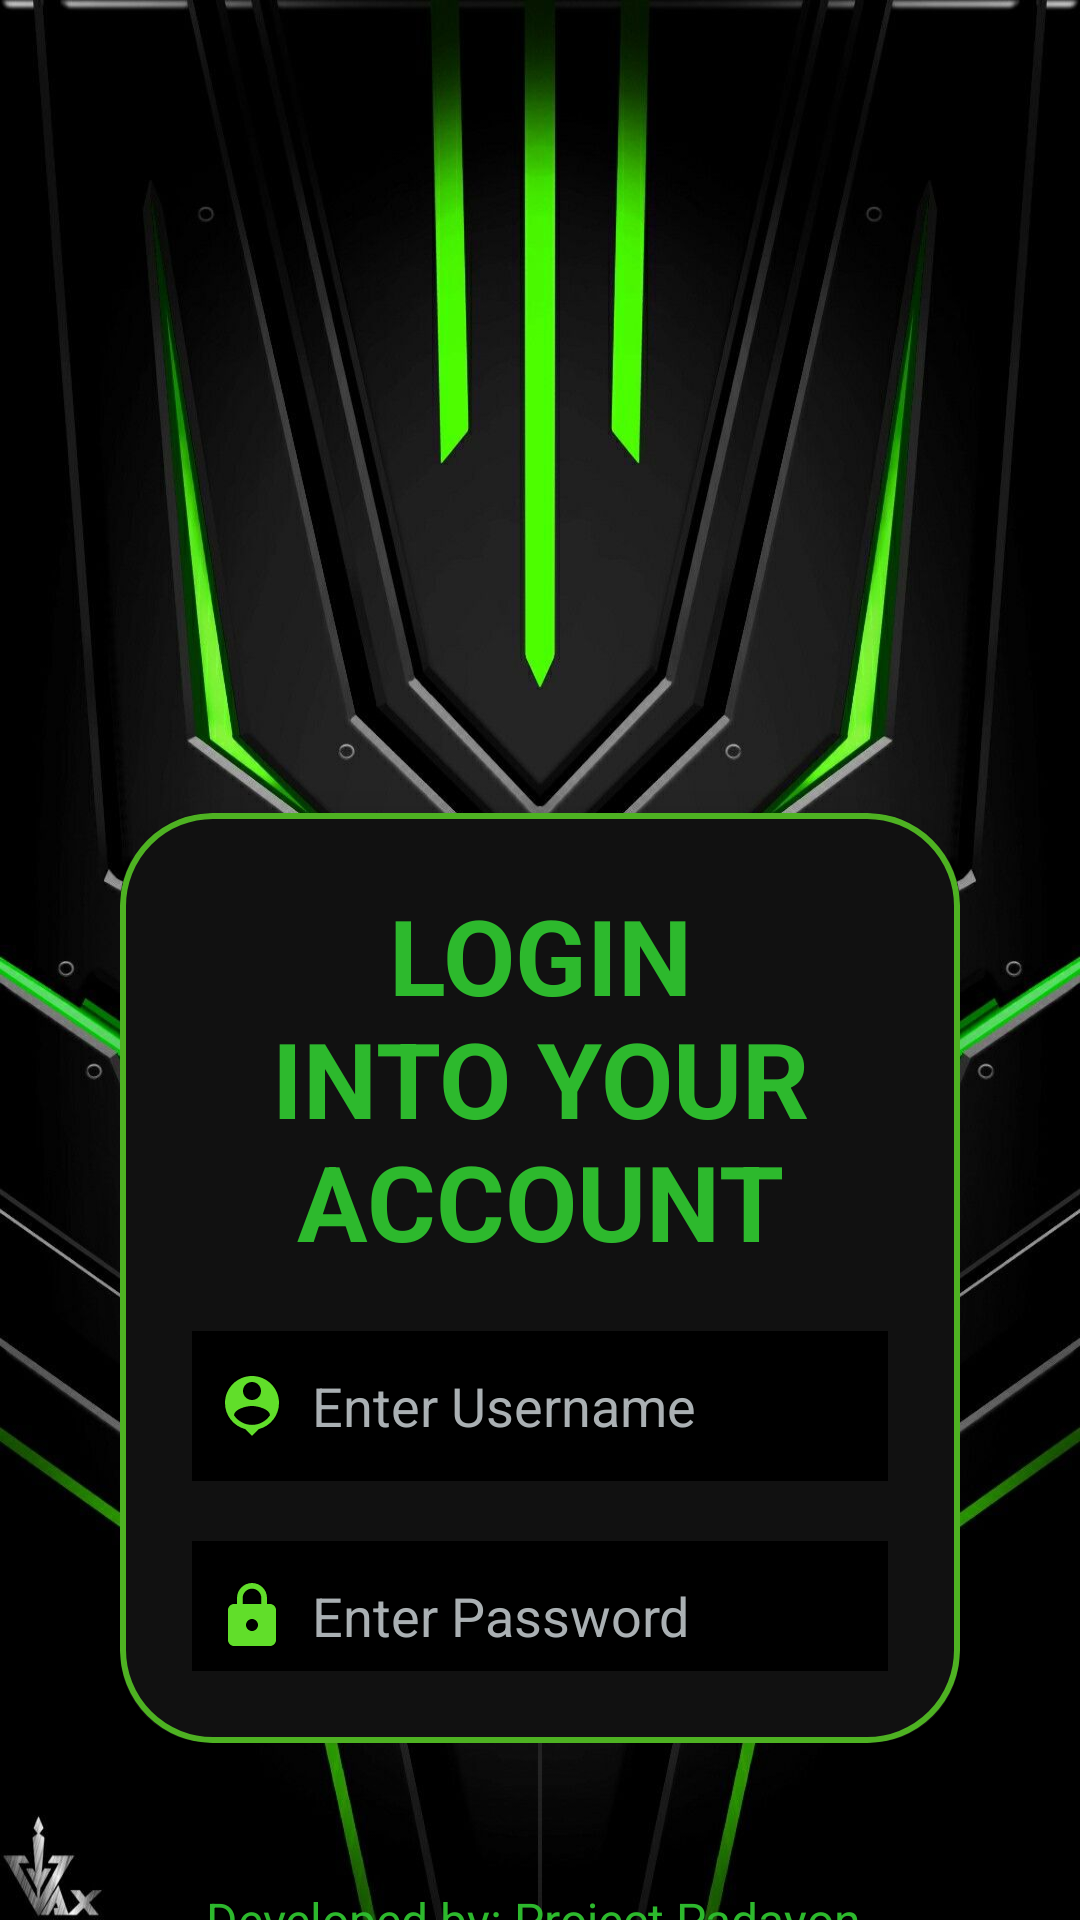

This screen was rendered from an Android layout file. Write that file and the resources it references.
<!-- AndroidManifest.xml: application theme Theme.JayvisIOTApp -->
<!-- res/layout/activity_login.xml -->
<?xml version="1.0" encoding="utf-8"?>
<LinearLayout
    xmlns:android="http://schemas.android.com/apk/res/android"
    xmlns:app="http://schemas.android.com/apk/res-auto"
    xmlns:tools="http://schemas.android.com/tools"
    android:layout_width="match_parent"
    android:layout_height="match_parent"
    android:orientation="vertical"
    android:gravity="center"
    android:background="@drawable/bgx"
    tools:context=".LoginActivity">

    <ImageView
        android:layout_width="316dp"
        android:layout_height="200dp"
        android:layout_marginTop="50dp"
        android:src="@drawable/logojayvis" />

    <androidx.cardview.widget.CardView
        android:layout_width="match_parent"
        android:layout_height="wrap_content"
        android:layout_margin="40dp"
        app:cardCornerRadius="30dp"
        app:cardElevation="20dp"
        app:cardBackgroundColor="@color/darkgrey">

        <LinearLayout
            android:layout_width="match_parent"
            android:layout_height="wrap_content"
            android:layout_gravity="center_horizontal"
            android:background="@drawable/toxicgreen"
            android:orientation="vertical"
            android:padding="24dp">

            <TextView
                android:layout_width="match_parent"
                android:layout_height="wrap_content"
                android:text="LOGIN INTO YOUR ACCOUNT"
                android:textAlignment="center"
                android:textColor="@color/limegreen"
                android:textSize="35sp"
                android:textStyle="bold" />

            <EditText
                android:id="@+id/login_username"
                android:layout_width="match_parent"
                android:layout_height="50dp"
                android:layout_marginTop="20dp"
                android:background="@color/black"
                android:drawableLeft="@drawable/ic_baseline_person_pin_24"
                android:drawablePadding="8dp"
                android:hint="Enter Username"
                android:textColorHint="@color/silver"
                android:padding="8dp"
                android:textColor="@color/limegreen"/>

            <EditText
                android:id="@+id/login_password"
                android:layout_width="match_parent"
                android:layout_height="50dp"
                android:layout_marginTop="20dp"
                android:background="@color/black"
                android:drawableLeft="@drawable/ic_baseline_lock_24"
                android:drawablePadding="8dp"
                android:hint="Enter Password"
                android:textColorHint="@color/silver"
                android:inputType="textPassword"
                android:padding="8dp"
                android:textColor="@color/limegreen"
                android:drawableRight="@drawable/baseline_visibility_24"
                android:longClickable="false"/>

            <Button
                android:id="@+id/login_button"
                android:layout_width="match_parent"
                android:layout_height="60dp"
                android:layout_marginTop="10dp"
                android:text="SIGN IN"
                android:textSize="20sp"/>

            <TextView
                android:id="@+id/signupRedirectText"
                android:layout_width="match_parent"
                android:layout_height="wrap_content"
                android:layout_marginTop="10dp"
                android:text="Don't have account? Signup"
                android:textAlignment="center"
                android:textColor="@color/limegreen"
                android:textSize="18sp"
                android:textStyle="bold" />
            <TextView
                android:id="@+id/forgotpasswordRedirectText"
                android:layout_width="match_parent"
                android:layout_height="wrap_content"
                android:layout_marginTop="10dp"
                android:text="Forgot Password"
                android:textAlignment="center"
                android:textColor="@color/limegreen"
                android:textSize="18sp"
                android:textStyle="bold" />

        </LinearLayout>
    </androidx.cardview.widget.CardView>

    <TextView
        android:layout_width="303dp"
        android:layout_height="38dp"
        android:gravity="center"
        android:text="Developed by: Project Padayon."
        android:textColor="@color/limegreen"
        android:textSize="16sp" />
</LinearLayout>
<!-- resources referenced by this layout -->
<resources>
  <color name="black">#FF000000</color>
  <color name="darkgrey">#111111</color>
  <color name="limegreen">#2db92d</color>
  <color name="silver">#aab0b3</color>
  <!-- drawable bgx: jpg bitmap (drawable, 146420 bytes) -->
  <!-- drawable ic_baseline_lock_24 (drawable) -->
  <vector android:height="24dp" android:tint="#61DE2A"
      android:viewportHeight="24" android:viewportWidth="24"
      android:width="24dp" xmlns:android="http://schemas.android.com/apk/res/android">
      <path android:fillColor="@android:color/white" android:pathData="M18,8h-1L17,6c0,-2.76 -2.24,-5 -5,-5S7,3.24 7,6v2L6,8c-1.1,0 -2,0.9 -2,2v10c0,1.1 0.9,2 2,2h12c1.1,0 2,-0.9 2,-2L20,10c0,-1.1 -0.9,-2 -2,-2zM12,17c-1.1,0 -2,-0.9 -2,-2s0.9,-2 2,-2 2,0.9 2,2 -0.9,2 -2,2zM15.1,8L8.9,8L8.9,6c0,-1.71 1.39,-3.1 3.1,-3.1 1.71,0 3.1,1.39 3.1,3.1v2z"/>
  </vector>
  <!-- drawable ic_baseline_person_pin_24 (drawable) -->
  <vector android:height="24dp" android:tint="#61DE2A"
      android:viewportHeight="24" android:viewportWidth="24"
      android:width="24dp" xmlns:android="http://schemas.android.com/apk/res/android">
      <path android:fillColor="@android:color/white" android:pathData="M12,2c-4.97,0 -9,4.03 -9,9 0,4.17 2.84,7.67 6.69,8.69L12,22l2.31,-2.31C18.16,18.67 21,15.17 21,11c0,-4.97 -4.03,-9 -9,-9zM12,4c1.66,0 3,1.34 3,3s-1.34,3 -3,3 -3,-1.34 -3,-3 1.34,-3 3,-3zM12,18.3c-2.5,0 -4.71,-1.28 -6,-3.22 0.03,-1.99 4,-3.08 6,-3.08 1.99,0 5.97,1.09 6,3.08 -1.29,1.94 -3.5,3.22 -6,3.22z"/>
  </vector>
  <!-- drawable toxicgreen (drawable) -->
  <?xml version="1.0" encoding="utf-8"?>
  <shape xmlns:android="http://schemas.android.com/apk/res/android">
      <stroke
          android:width="2dp"
          android:color="@color/toxicgreen"/>
  
      <corners
          android:radius="30dp"/>
  
  </shape>
  <style name="Theme.JayvisIOTApp" parent="Theme.MaterialComponents.DayNight.NoActionBar">
          
          <item name="colorPrimary">@color/toxicgreen</item>
          <item name="colorPrimaryVariant">@color/toxicgreen</item>
          <item name="colorOnPrimary">@color/white</item>
          
          <item name="colorSecondary">@color/teal_200</item>
          <item name="colorSecondaryVariant">@color/teal_700</item>
          <item name="colorOnSecondary">@color/black</item>
          
          <item name="android:statusBarColor">?attr/colorPrimaryVariant</item>
          
          <item name="android:actionOverflowButtonStyle">@style/Mytheme</item>
      </style>
  <color name="toxicgreen">#4eb222</color>
  <color name="white">#FFFFFFFF</color>
  <color name="teal_200">#FF03DAC5</color>
  <color name="teal_700">#FF018786</color>
  <style name="Mytheme" parent="android:style/Widget.Holo.ActionButton.Overflow">
          <item name="android:src">@drawable/baseline_more_vert_24</item>
          <item name="android:width">50dp</item>
          <item name="android:height">50dp</item>
      </style>
  <!-- drawable baseline_more_vert_24 (drawable) -->
  <vector android:height="24dp" android:tint="#2DB92D"
      android:viewportHeight="24" android:viewportWidth="24"
      android:width="24dp" xmlns:android="http://schemas.android.com/apk/res/android">
      <path android:fillColor="@android:color/white" android:pathData="M12,8c1.1,0 2,-0.9 2,-2s-0.9,-2 -2,-2 -2,0.9 -2,2 0.9,2 2,2zM12,10c-1.1,0 -2,0.9 -2,2s0.9,2 2,2 2,-0.9 2,-2 -0.9,-2 -2,-2zM12,16c-1.1,0 -2,0.9 -2,2s0.9,2 2,2 2,-0.9 2,-2 -0.9,-2 -2,-2z"/>
  </vector>
</resources>
